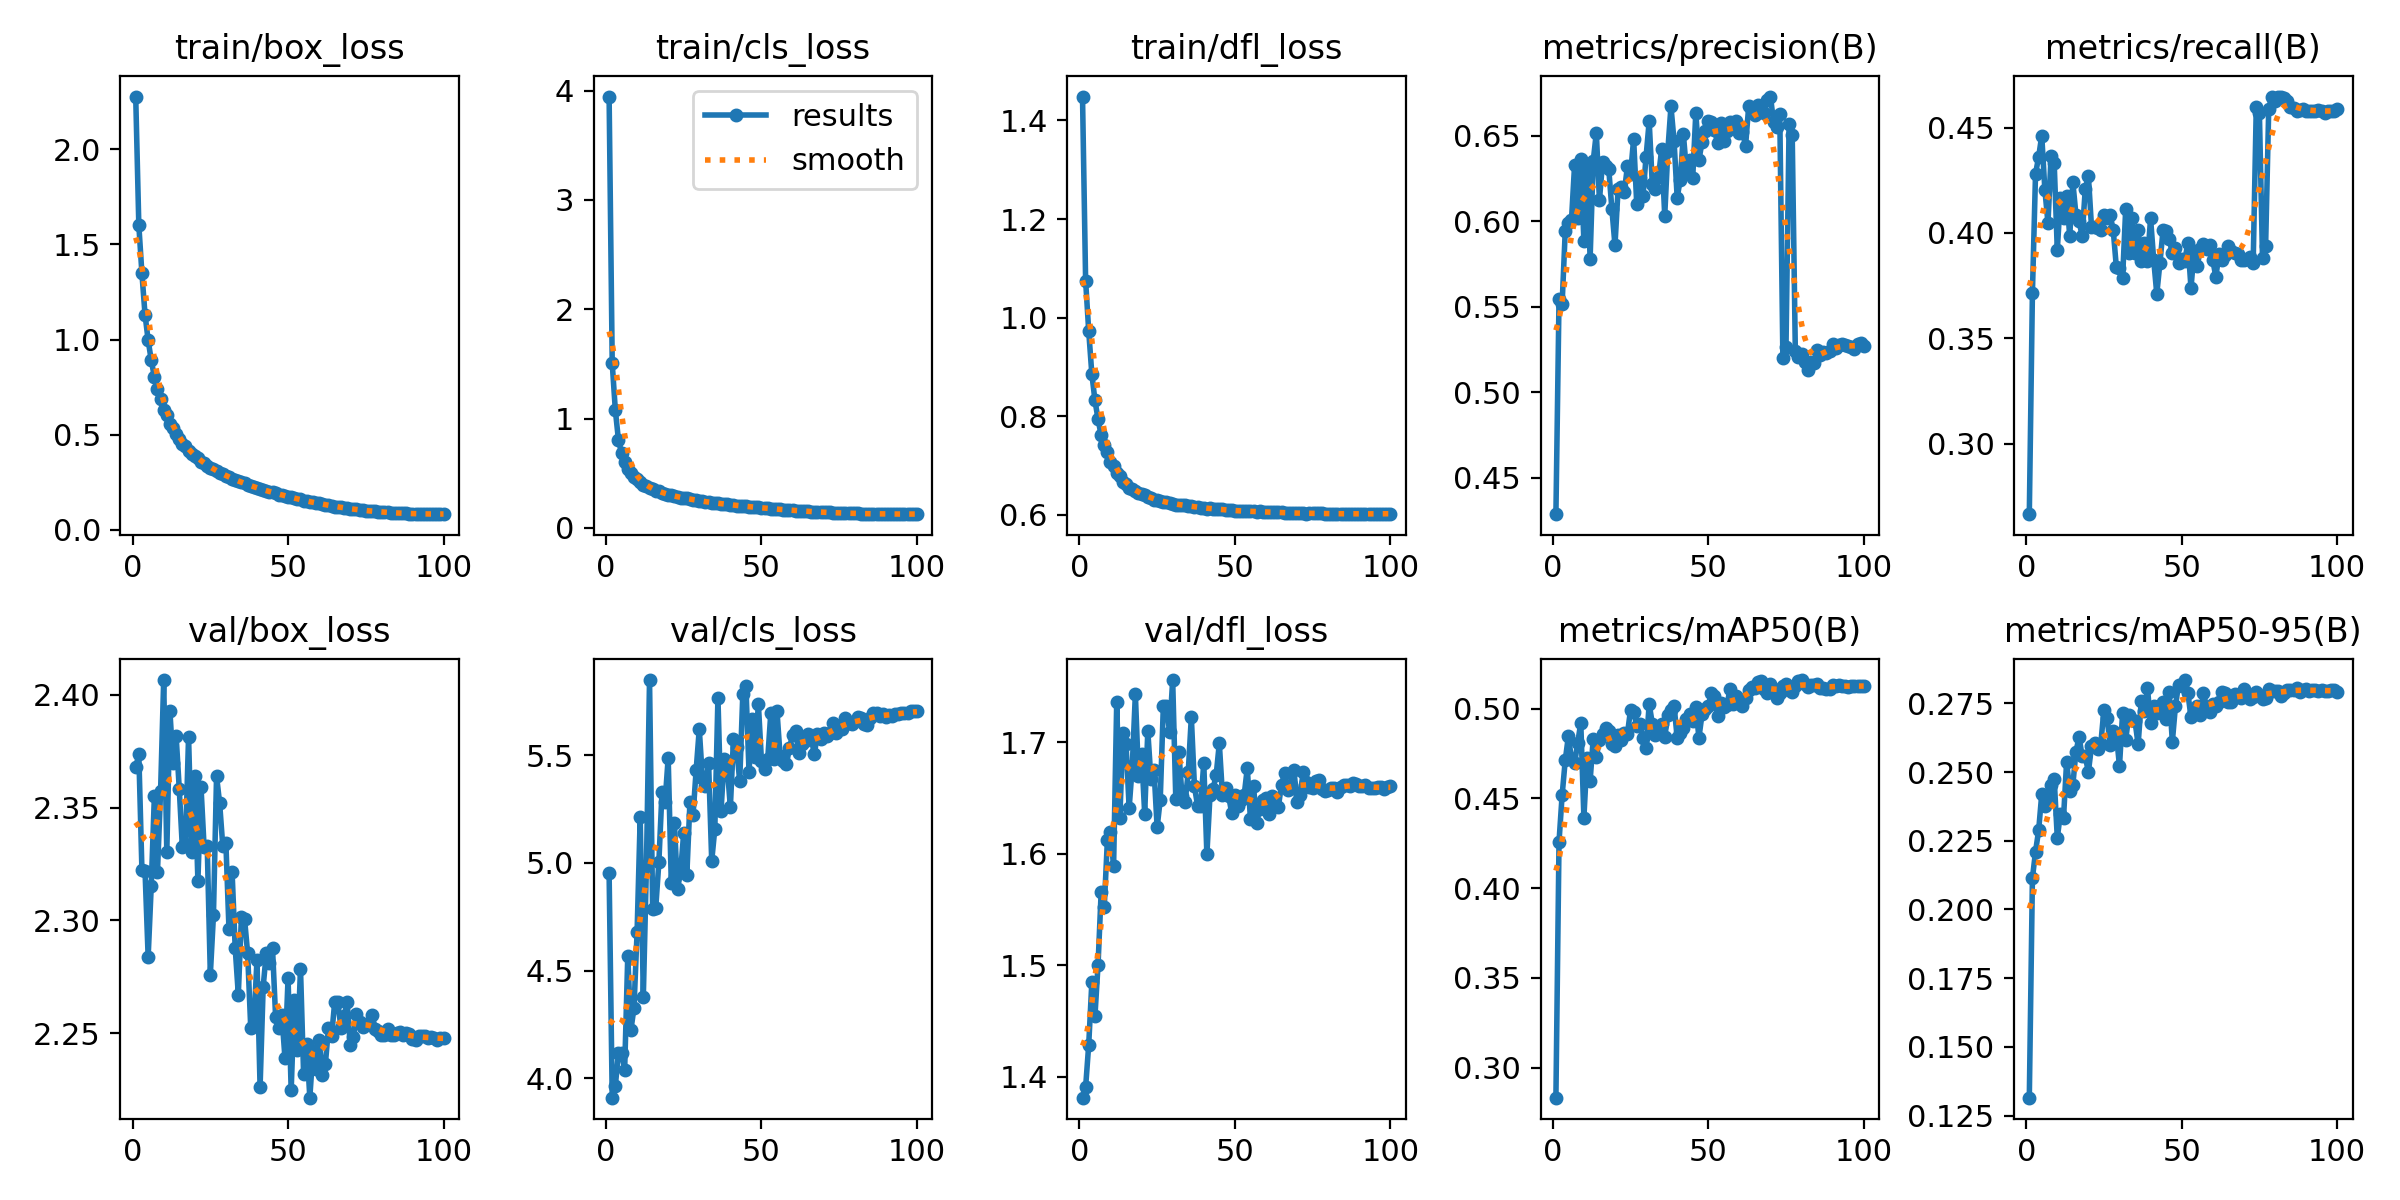

The file beside this chart, header and first rows:
epoch, train/box_loss, train/cls_loss, train/dfl_loss, metrics/precision(B), metrics/recall(B), metrics/mAP50(B), metrics/mAP50-95(B), val/box_loss, val/cls_loss, val/dfl_loss, lr/pg0, lr/pg1, lr/pg2
1, 2.277, 3.946, 1.449, 0.4287, 0.2666, 0.2832, 0.1315, 2.368, 4.952, 1.381, 0.07178, 2.8226e-06, 2.8226e-06
2, 1.602, 1.506, 1.075, 0.5543, 0.3716, 0.4259, 0.2114, 2.374, 3.911, 1.391, 0.04345, 5.6539e-06, 5.6539e-06
3, 1.347, 1.078, 0.9722, 0.5517, 0.4281, 0.4518, 0.2211, 2.322, 3.966, 1.429, 0.01513, 8.4796e-06, 8.4796e-06
4, 1.131, 0.8044, 0.8856, 0.5942, 0.436, 0.4712, 0.2288, 2.322, 4.117, 1.485, 9.978e-06, 9.978e-06, 9.978e-06
5, 0.9967, 0.684, 0.8321, 0.5989, 0.4462, 0.4844, 0.242, 2.284, 4.12, 1.455, 9.9609e-06, 9.9609e-06, 9.9609e-06
6, 0.8911, 0.6021, 0.7935, 0.6005, 0.4206, 0.4721, 0.2375, 2.315, 4.041, 1.501, 9.9389e-06, 9.9389e-06, 9.9389e-06
7, 0.8045, 0.5392, 0.7611, 0.6327, 0.4047, 0.4694, 0.2406, 2.355, 4.569, 1.566, 9.9121e-06, 9.9121e-06, 9.9121e-06
8, 0.7402, 0.4998, 0.7414, 0.6022, 0.4365, 0.4807, 0.2452, 2.322, 4.223, 1.553, 9.8805e-06, 9.8805e-06, 9.8805e-06
9, 0.6903, 0.4696, 0.7264, 0.6361, 0.4334, 0.4921, 0.2476, 2.357, 4.328, 1.612, 9.8441e-06, 9.8441e-06, 9.8441e-06
10, 0.6312, 0.4452, 0.7064, 0.5883, 0.3919, 0.4393, 0.2261, 2.407, 4.679, 1.619, 9.803e-06, 9.803e-06, 9.803e-06
11, 0.605, 0.422, 0.6979, 0.6311, 0.4166, 0.4725, 0.2348, 2.33, 5.211, 1.589, 9.7571e-06, 9.7571e-06, 9.7571e-06
12, 0.5579, 0.3952, 0.6843, 0.5781, 0.407, 0.4597, 0.2333, 2.393, 4.378, 1.736, 9.7066e-06, 9.7066e-06, 9.7066e-06
13, 0.5364, 0.3784, 0.6783, 0.6353, 0.4175, 0.4833, 0.2538, 2.37, 4.984, 1.632, 9.6515e-06, 9.6515e-06, 9.6515e-06
14, 0.5048, 0.3658, 0.6666, 0.6517, 0.3985, 0.4732, 0.2431, 2.382, 5.849, 1.708, 9.5919e-06, 9.5919e-06, 9.5919e-06
15, 0.4767, 0.3523, 0.6619, 0.6123, 0.4241, 0.4823, 0.2453, 2.358, 4.785, 1.699, 9.5277e-06, 9.5277e-06, 9.5277e-06
16, 0.4487, 0.3401, 0.6545, 0.6344, 0.4087, 0.4856, 0.2574, 2.332, 4.792, 1.641, 9.4591e-06, 9.4591e-06, 9.4591e-06
17, 0.4405, 0.3337, 0.6524, 0.632, 0.4056, 0.4895, 0.2628, 2.334, 5.003, 1.679, 9.3862e-06, 9.3862e-06, 9.3862e-06
18, 0.415, 0.3196, 0.6475, 0.6305, 0.3985, 0.4877, 0.2557, 2.381, 5.327, 1.743, 9.3089e-06, 9.3089e-06, 9.3089e-06
19, 0.4007, 0.309, 0.6437, 0.6072, 0.421, 0.4803, 0.2557, 2.33, 5.284, 1.67, 9.2275e-06, 9.2275e-06, 9.2275e-06
20, 0.3866, 0.3037, 0.6418, 0.5859, 0.4271, 0.4792, 0.2501, 2.364, 5.488, 1.69, 9.1419e-06, 9.1419e-06, 9.1419e-06
21, 0.3756, 0.2971, 0.6392, 0.619, 0.4029, 0.4853, 0.2593, 2.317, 4.905, 1.636, 9.0523e-06, 9.0523e-06, 9.0523e-06
22, 0.3589, 0.2875, 0.6362, 0.6199, 0.4029, 0.4825, 0.2607, 2.359, 5.187, 1.71, 8.9587e-06, 8.9587e-06, 8.9587e-06
23, 0.351, 0.2816, 0.6338, 0.6171, 0.4025, 0.4861, 0.2585, 2.332, 4.877, 1.667, 8.8612e-06, 8.8612e-06, 8.8612e-06
24, 0.3345, 0.2761, 0.6305, 0.6321, 0.4012, 0.4859, 0.2603, 2.333, 4.961, 1.675, 8.76e-06, 8.76e-06, 8.76e-06
25, 0.3272, 0.27, 0.6293, 0.6277, 0.4084, 0.4993, 0.2728, 2.276, 5.14, 1.624, 8.655e-06, 8.655e-06, 8.655e-06
26, 0.3186, 0.2687, 0.6278, 0.6481, 0.4069, 0.4981, 0.2698, 2.302, 4.946, 1.649, 8.5465e-06, 8.5465e-06, 8.5465e-06
27, 0.3103, 0.2632, 0.6256, 0.6099, 0.4087, 0.4905, 0.2598, 2.364, 5.282, 1.733, 8.4346e-06, 8.4346e-06, 8.4346e-06
28, 0.2994, 0.2587, 0.6257, 0.6251, 0.4012, 0.4916, 0.2649, 2.352, 5.224, 1.733, 8.3193e-06, 8.3193e-06, 8.3193e-06
29, 0.2929, 0.2552, 0.6245, 0.6147, 0.3837, 0.4836, 0.2637, 2.333, 5.432, 1.709, 8.2008e-06, 8.2008e-06, 8.2008e-06
30, 0.285, 0.248, 0.6223, 0.6378, 0.3835, 0.4778, 0.2522, 2.334, 5.621, 1.756, 8.0791e-06, 8.0791e-06, 8.0791e-06
31, 0.2764, 0.2444, 0.6206, 0.6585, 0.3786, 0.5026, 0.2714, 2.296, 5.394, 1.649, 7.9544e-06, 7.9544e-06, 7.9544e-06
32, 0.267, 0.2366, 0.6198, 0.6216, 0.4113, 0.4917, 0.2617, 2.321, 5.356, 1.691, 7.8269e-06, 7.8269e-06, 7.8269e-06
33, 0.2622, 0.2326, 0.6187, 0.6189, 0.3905, 0.485, 0.2707, 2.288, 5.462, 1.652, 7.6966e-06, 7.6966e-06, 7.6966e-06
34, 0.2571, 0.2305, 0.6196, 0.626, 0.4069, 0.489, 0.269, 2.267, 5.009, 1.647, 7.5637e-06, 7.5637e-06, 7.5637e-06
35, 0.25, 0.2272, 0.6179, 0.6421, 0.3906, 0.4916, 0.2685, 2.302, 5.158, 1.673, 7.4283e-06, 7.4283e-06, 7.4283e-06
36, 0.2442, 0.2241, 0.6174, 0.6032, 0.4012, 0.4843, 0.2601, 2.301, 5.767, 1.723, 7.2905e-06, 7.2905e-06, 7.2905e-06
37, 0.2363, 0.2211, 0.6155, 0.6414, 0.3866, 0.4963, 0.2757, 2.285, 5.243, 1.661, 7.1505e-06, 7.1505e-06, 7.1505e-06
38, 0.233, 0.22, 0.6157, 0.6672, 0.3954, 0.4991, 0.2721, 2.252, 5.484, 1.643, 7.0084e-06, 7.0084e-06, 7.0084e-06
39, 0.2249, 0.2159, 0.6145, 0.647, 0.3866, 0.5017, 0.2806, 2.254, 5.442, 1.643, 6.8644e-06, 6.8644e-06, 6.8644e-06
40, 0.2196, 0.212, 0.6128, 0.6138, 0.4069, 0.4838, 0.2678, 2.283, 5.259, 1.682, 6.7186e-06, 6.7186e-06, 6.7186e-06
41, 0.2141, 0.2069, 0.6124, 0.6244, 0.3873, 0.4863, 0.2741, 2.226, 5.577, 1.599, 6.5711e-06, 6.5711e-06, 6.5711e-06
42, 0.2098, 0.2025, 0.6132, 0.6509, 0.371, 0.4893, 0.2714, 2.271, 5.537, 1.653, 6.4221e-06, 6.4221e-06, 6.4221e-06
43, 0.2061, 0.2012, 0.6118, 0.6291, 0.3856, 0.4941, 0.2723, 2.286, 5.379, 1.658, 6.2717e-06, 6.2717e-06, 6.2717e-06
44, 0.2014, 0.1995, 0.6116, 0.636, 0.4012, 0.4967, 0.2756, 2.281, 5.783, 1.671, 6.1201e-06, 6.1201e-06, 6.1201e-06
45, 0.198, 0.1973, 0.6108, 0.6253, 0.4007, 0.4933, 0.2692, 2.288, 5.82, 1.699, 5.9675e-06, 5.9675e-06, 5.9675e-06
46, 0.194, 0.1926, 0.6108, 0.6635, 0.3972, 0.5007, 0.2792, 2.257, 5.422, 1.653, 5.8139e-06, 5.8139e-06, 5.8139e-06
47, 0.1847, 0.1915, 0.6092, 0.6357, 0.3904, 0.4838, 0.261, 2.252, 5.669, 1.659, 5.6596e-06, 5.6596e-06, 5.6596e-06
48, 0.1855, 0.1889, 0.6094, 0.6464, 0.3928, 0.4969, 0.274, 2.258, 5.49, 1.652, 5.5046e-06, 5.5046e-06, 5.5046e-06
49, 0.1793, 0.1867, 0.6089, 0.6531, 0.3857, 0.4999, 0.2819, 2.239, 5.739, 1.636, 5.3492e-06, 5.3492e-06, 5.3492e-06
50, 0.1735, 0.1826, 0.6079, 0.6588, 0.3877, 0.5016, 0.2814, 2.274, 5.474, 1.653, 5.1935e-06, 5.1935e-06, 5.1935e-06
51, 0.1706, 0.1799, 0.6081, 0.6583, 0.3868, 0.5087, 0.2835, 2.225, 5.436, 1.643, 5.0376e-06, 5.0376e-06, 5.0376e-06
52, 0.1665, 0.1774, 0.607, 0.6533, 0.3954, 0.5073, 0.2788, 2.265, 5.48, 1.649, 4.8817e-06, 4.8817e-06, 4.8817e-06
53, 0.1626, 0.1764, 0.6074, 0.6458, 0.3738, 0.4959, 0.27, 2.243, 5.695, 1.653, 4.726e-06, 4.726e-06, 4.726e-06
54, 0.16, 0.1736, 0.607, 0.6575, 0.3914, 0.5033, 0.272, 2.279, 5.481, 1.677, 4.5706e-06, 4.5706e-06, 4.5706e-06
55, 0.1541, 0.1705, 0.6065, 0.647, 0.3842, 0.5006, 0.274, 2.232, 5.703, 1.632, 4.4156e-06, 4.4156e-06, 4.4156e-06
56, 0.151, 0.1687, 0.6072, 0.6528, 0.3923, 0.5019, 0.2709, 2.245, 5.496, 1.661, 4.2613e-06, 4.2613e-06, 4.2613e-06
57, 0.1468, 0.165, 0.6057, 0.6581, 0.3949, 0.5108, 0.2788, 2.221, 5.474, 1.627, 4.1077e-06, 4.1077e-06, 4.1077e-06
58, 0.1447, 0.165, 0.6068, 0.6556, 0.3923, 0.5024, 0.2737, 2.242, 5.457, 1.641, 3.9551e-06, 3.9551e-06, 3.9551e-06
59, 0.1411, 0.1625, 0.6059, 0.6588, 0.3941, 0.5072, 0.2719, 2.234, 5.532, 1.648, 3.8035e-06, 3.8035e-06, 3.8035e-06
60, 0.1386, 0.1601, 0.6045, 0.6517, 0.3872, 0.5029, 0.2747, 2.247, 5.594, 1.65, 3.6531e-06, 3.6531e-06, 3.6531e-06
... 40 more rows
